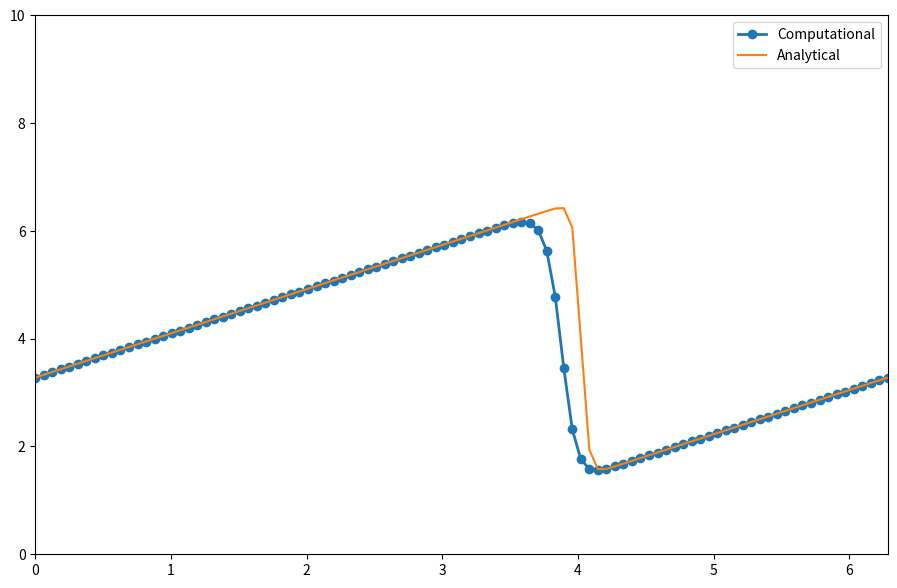

The script that saved this image:
# Rejurhf
# 2.12.2018

import numpy
import sympy
from sympy import init_printing
from sympy.utilities.lambdify import lambdify
from matplotlib import pyplot

### Analytical Solution
x, nu, t = sympy.symbols('x nu t')
phi = (sympy.exp(-(x - 4 * t)**2 / (4 * nu * (t + 1))) +
       sympy.exp(-(x - 4 * t - 2 * numpy.pi)**2 / (4 * nu * (t + 1))))

phiprime = phi.diff(x)
u = -2 * nu * (phiprime / phi) + 4
ufunc = lambdify((t, x, nu), u)

### Variable declarations - Numerical Solution
nx = 101
nt = 50
dx = 2 * numpy.pi / (nx - 1)
nu = .07
dt = dx * nu

x = numpy.linspace(0, 2 * numpy.pi, nx)
un = numpy.empty(nx)
t = 0

u = numpy.asarray([ufunc(t, x0, nu) for x0 in x])

### Numerical calculation
for n in range(nt):
    un = u.copy()
    for i in range(1, nx-1):
        u[i] = un[i] - un[i] * dt / dx *(un[i] - un[i-1]) + nu * dt / dx**2 *\
                (un[i+1] - 2 * un[i] + un[i-1])
    u[0] = un[0] - un[0] * dt / dx * (un[0] - un[-2]) + nu * dt / dx**2 *\
                (un[1] - 2 * un[0] + un[-2])
    u[-1] = u[0]

u_analytical = numpy.asarray([ufunc(nt * dt, xi, nu) for xi in x])

### Plotting
pyplot.figure(figsize=(11, 7), dpi=100)
pyplot.plot(x,u, marker='o', lw=2, label='Computational')
pyplot.plot(x, u_analytical, label='Analytical')
pyplot.xlim([0, 2 * numpy.pi])
pyplot.ylim([0, 10])
pyplot.legend()

pyplot.show()
